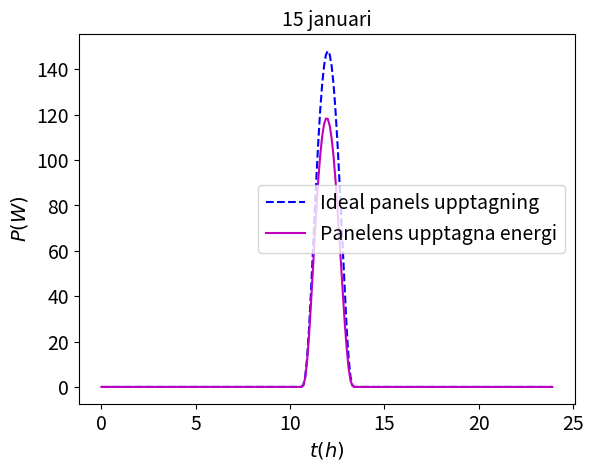

Python code for this plot:
import matplotlib.pyplot as plt
import numpy as np
import math

# Konvertering mellan radianer och grader
def degree_to_radian(degree):
    return 2 * math.pi * (degree / 360)

def radian_to_degree(radian):
    return (360 * radian) / (2 * math.pi)

# Konstanter
I_0 = 1360  # Solarkonstanten
fi = degree_to_radian(65.6)
A = 30
epsilon = 0.15 
theta_panel = degree_to_radian(25)
alpha_panel = degree_to_radian(150)

# Plottar
x = []
y_panel = []
y_available = []

dagen = 15

# Beräkning
year = [day for day in range(dagen, dagen + 1)]

for day in year:

    for hour in np.arange(0, 24, 0.1):

        omega = degree_to_radian(15) * hour - degree_to_radian(180)

        delta_sun = degree_to_radian(-23.44) * math.cos(2 * math.pi * day/ 365)
        
        theta_sun = math.asin(  math.sin(fi) * math.sin(delta_sun)  + math.cos(fi) * math.cos(delta_sun) * math.cos(omega) )

        inne_i_acos = round( (math.sin(fi) * math.sin(theta_sun) - math.sin(delta_sun) ) / ( math.cos(fi) * math.cos(theta_sun)), 4) # Avrundningen finns pga python3 suger.


        if (omega < 0):
            alpha_sun = math.pi - math.acos( inne_i_acos )
        else: 
            alpha_sun = math.pi + math.acos( inne_i_acos )
        
        if (theta_sun < 0):
            I = 0
        else: 
            I = 1.1 * I_0 * 0.7 ** (( 1 / math.sin(theta_sun) ) ** 0.678 )

        if (I < 0):
            I = 0
        
        I_panel = I * ( math.cos(theta_panel - theta_sun) * math.cos(alpha_panel - alpha_sun) + (1 - math.cos(alpha_panel - alpha_sun)) * math.sin(theta_panel) * math.sin(theta_sun))

        if (I_panel < 0):
            I_panel = 0
        
        P_real    = epsilon * I_panel * A
        P_perfect = epsilon * I * A

        print(f"Dag: {day}, Timme: {hour}, effekt: {P_real}")

        x.append(hour)
        y_panel.append(P_real)
        y_available.append(P_perfect)


plt.plot(x, y_available, "b--", label=f"Ideal panels upptagning")
plt.plot(x, y_panel, "m-", label=f"Panelens upptagna energi")
plt.title("15 januari", fontsize=14)
plt.xlabel(r'$t(h)$', fontsize=14)
plt.ylabel(r'$P(W)$', fontsize=14)
plt.tick_params(labelsize=14)
plt.legend(fontsize=14)
plt.show()